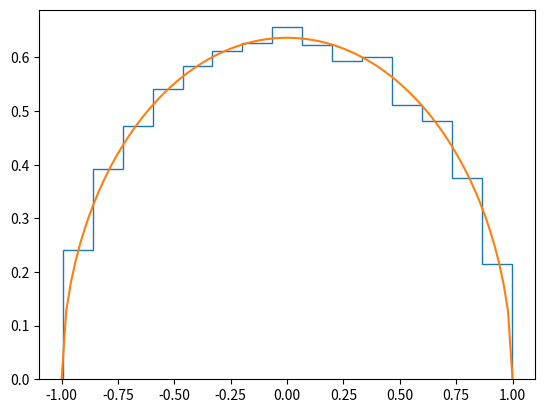

Here is the Python script that generated this plot:
# GROUP QF 26
# NAMES: Adrian Beer, Dieu Hue Vu
# EXERCISE 23

import numpy as np
import  matplotlib.pyplot as plt

"""
Sampling from a distribution by the acceptance/rejection method
"""

def f(x):
    # Wigner semicircle distribution with R=1
    if np.abs(x) <= 1:
        return 2*np.sqrt(1-x**2)/np.pi
    else:
        return 0


# The max of the semi-cirlce density f(x) is f(0) = 1/(2*pi).
# We can bound the semi-circle density by  1/2 * I{x in [-1,1]} = g(x) ~ Y ~ U(-1,1).
# Y = 2*(U-1/2) = 2*U - 1 where U ~ U(0,1).
# f(x) <= 2/pi <= 1/2 * 4/pi = g(x) * C.
# Using Acceptance/Rejection method: Accept simulation of Y, i.e. y, U <= if f(Y) / (C*g(Y)).


def Sample_dist_AR(N):
    C = 4/np.pi
    samples = []
    while len(samples) < N:
        U = np.random.uniform(0, 1, 1)[0]
        Y = np.random.uniform(0, 1, 1)[0]*2 - 1
        if U <= f(Y)/(C*1/2): # g(Y) = 1/2 is a constant...
            samples.append(Y)
    return samples


sim_samples = Sample_dist_AR(10000)
fig, ax = plt.subplots(1,1)
print(sim_samples)
ax.hist(x=sim_samples, bins=15, density=True, histtype='step')

x_grid = np.linspace(-1, 1, 100)
ax.plot(x_grid, [f(x) for x in x_grid])

plt.show()
# Simulated values seem to follow the semicircle distribution...
